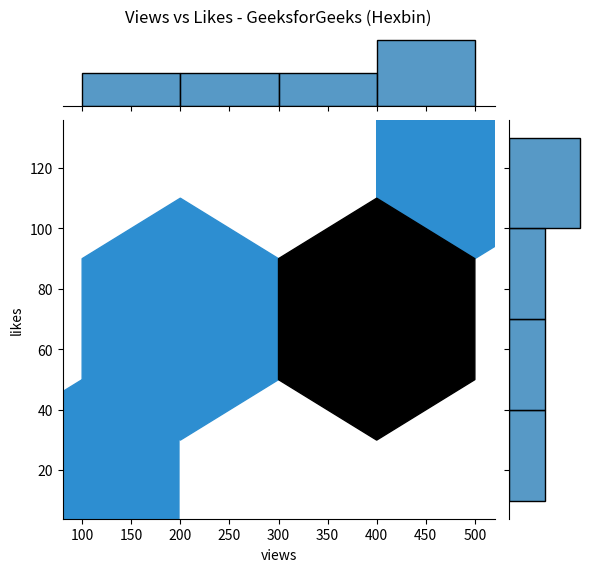

Source code (Python):
import seaborn as sns
import matplotlib.pyplot as plt

data = {
    'views': [100, 200, 300, 400, 500],
    'likes': [10, 40, 70, 100, 130]
}

# Creating a jointplot with kind='hex' for hexbin plot behavior
joint_plot = sns.jointplot(x='views', y='likes', data=data, kind='hex')

# Adding the title using ax_joint.set_title() and adjusting the subplot parameters
joint_plot.ax_joint.set_title('Views vs Likes - GeeksforGeeks (Hexbin)', pad=70)

# Adjusting the layout to ensure the title is not overlapped
plt.tight_layout()
plt.subplots_adjust(top=0.9)

plt.show()
